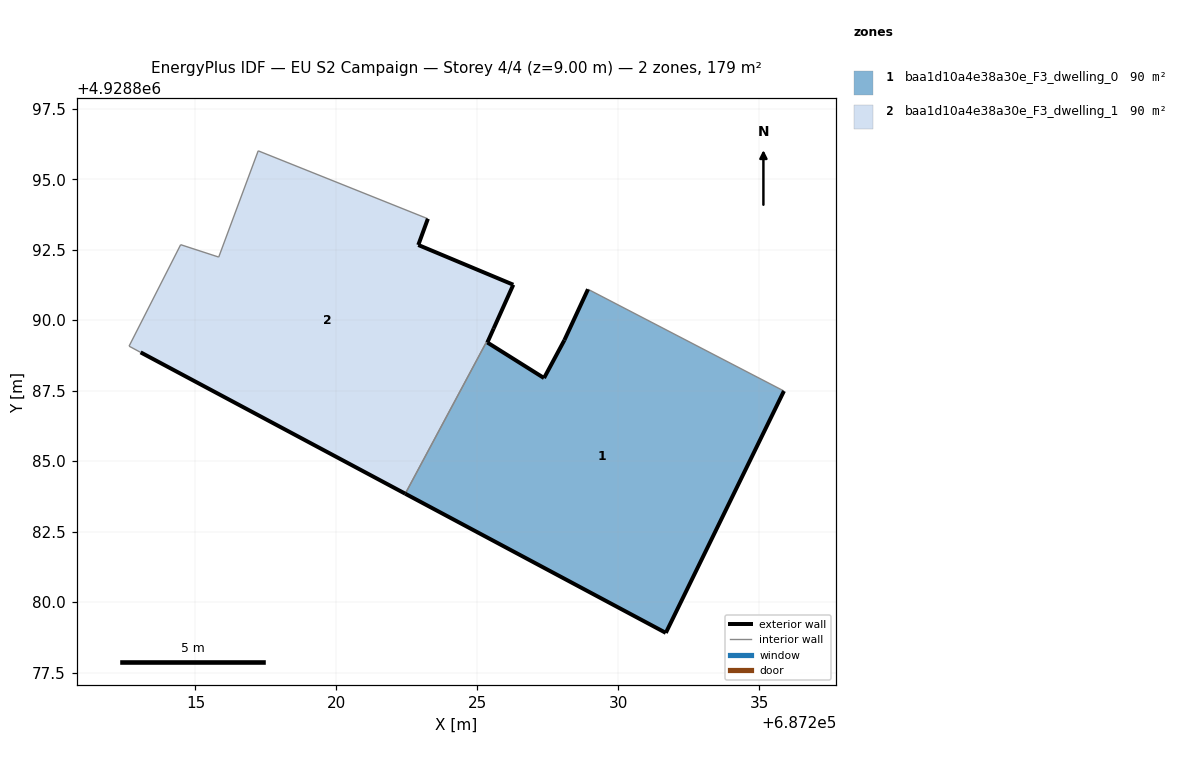
=== STOREY PLAN SPEC (per zone: floor XY polygon, exterior-wall plan segments, windows/doors) ===
zone 1: baa1d10a4e38a30e_F3_dwelling_0  (89.6 m²)
  floor: (687231.68, 4928878.91) (687235.87, 4928887.49) (687228.92, 4928891.10) (687228.08, 4928889.29) (687227.36, 4928887.95) (687225.35, 4928889.21) (687225.58, 4928889.70) (687222.44, 4928883.84)
  exterior wall: (687227.36, 4928887.95) – (687228.08, 4928889.29)  [1.5 m]
  exterior wall: (687228.08, 4928889.29) – (687228.92, 4928891.10)  [2.0 m]
  exterior wall: (687235.87, 4928887.49) – (687231.68, 4928878.91)  [9.5 m]
  exterior wall: (687231.68, 4928878.91) – (687222.44, 4928883.84)  [10.5 m]
  exterior wall: (687225.58, 4928889.70) – (687225.35, 4928889.21)  [0.5 m]
  exterior wall: (687225.35, 4928889.21) – (687227.36, 4928887.95)  [2.4 m]
  interior walls: 2
zone 2: baa1d10a4e38a30e_F3_dwelling_1  (89.6 m²)
  floor: (687222.44, 4928883.84) (687225.58, 4928889.70) (687226.27, 4928891.26) (687222.90, 4928892.67) (687223.24, 4928893.60) (687217.22, 4928896.01) (687215.82, 4928892.24) (687214.47, 4928892.68) (687212.64, 4928889.08) (687213.05, 4928888.86)
  exterior wall: (687223.24, 4928893.60) – (687222.90, 4928892.67)  [1.0 m]
  exterior wall: (687222.90, 4928892.67) – (687226.27, 4928891.26)  [3.7 m]
  exterior wall: (687226.27, 4928891.26) – (687225.58, 4928889.70)  [1.7 m]
  exterior wall: (687222.44, 4928883.84) – (687213.05, 4928888.86)  [10.6 m]
  interior walls: 6

=== DERIVED (storey summary) ===
Building: EU S2 Campaign
Storey: 4 of 4  (floor level z = 9.00 m)
Storey gross floor area: 179.2 m²
Zones on this storey: 2
  - baa1d10a4e38a30e_F3_dwelling_0: floor 89.6 m²; exterior wall 26.5 m (79.4 m²); WWR 0.0%
  - baa1d10a4e38a30e_F3_dwelling_1: floor 89.6 m²; exterior wall 17.0 m (51.0 m²); WWR 0.0%
Zone adjacency (shared interzone walls):
  - baa1d10a4e38a30e_F3_dwelling_0 ↔ baa1d10a4e38a30e_F3_dwelling_1